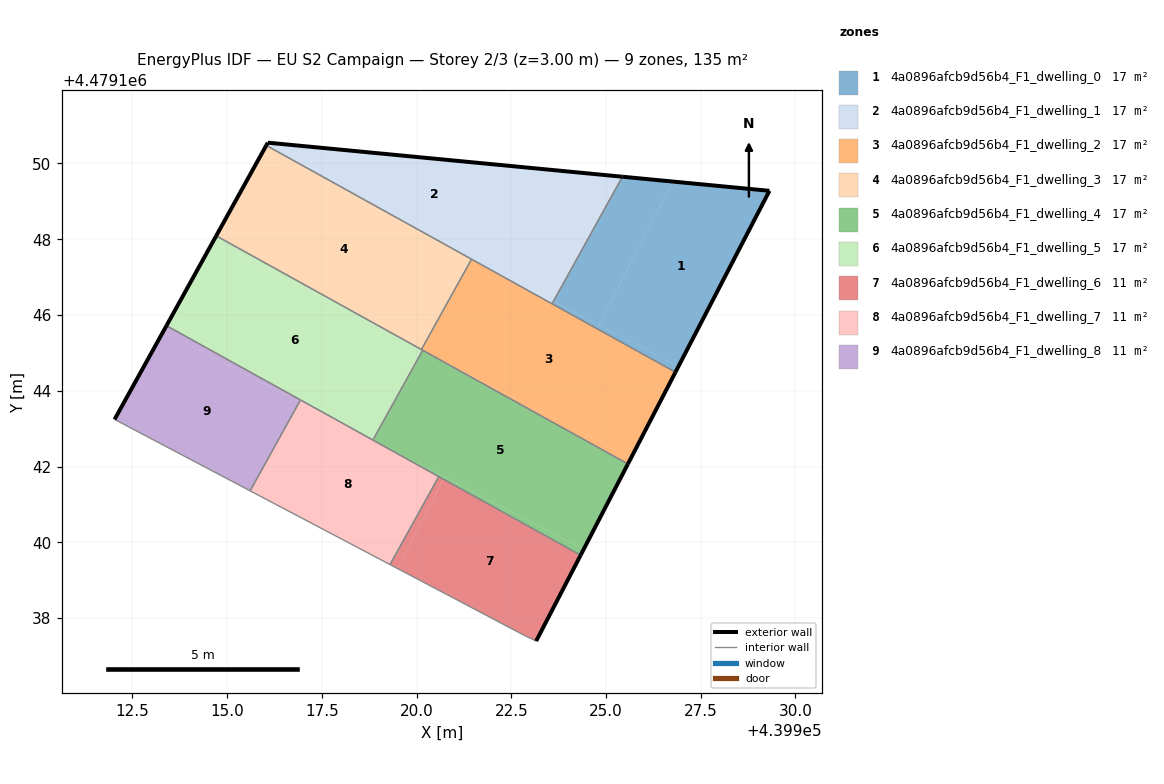
=== STOREY PLAN SPEC (per zone: floor XY polygon, exterior-wall plan segments, windows/doors) ===
zone 1: 4a0896afcb9d56b4_F1_dwelling_0  (16.9 m²)
  floor: (439926.91, 4479144.64) (439929.32, 4479149.28) (439926.77, 4479149.52) (439924.80, 4479145.74)
  floor: (439924.80, 4479145.74) (439926.77, 4479149.52) (439925.43, 4479149.65) (439923.61, 4479146.36)
  floor: (439926.83, 4479144.49) (439926.91, 4479144.64) (439923.61, 4479146.36) (439923.58, 4479146.30)
  exterior wall: (439925.43, 4479149.65) – (439929.32, 4479149.28)  [3.9 m]
  exterior wall: (439929.32, 4479149.28) – (439926.83, 4479144.49)  [5.4 m]
  interior walls: 2
zone 2: 4a0896afcb9d56b4_F1_dwelling_1  (16.9 m²)
  floor: (439923.61, 4479146.36) (439925.43, 4479149.65) (439923.45, 4479149.84) (439922.06, 4479147.16)
  floor: (439922.06, 4479147.16) (439923.45, 4479149.84) (439916.07, 4479150.55) (439916.03, 4479150.48) (439921.45, 4479147.47)
  floor: (439921.45, 4479147.47) (439916.03, 4479150.48) (439921.44, 4479147.48)
  floor: (439923.58, 4479146.30) (439923.61, 4479146.36) (439921.45, 4479147.47)
  exterior wall: (439916.03, 4479150.48) – (439916.07, 4479150.55)  [0.1 m]
  exterior wall: (439916.07, 4479150.55) – (439925.43, 4479149.65)  [9.4 m]
  interior walls: 3
zone 3: 4a0896afcb9d56b4_F1_dwelling_2  (16.9 m²)
  floor: (439925.66, 4479142.22) (439926.83, 4479144.49) (439921.45, 4479147.47) (439920.74, 4479146.18) (439920.16, 4479145.07)
  floor: (439925.58, 4479142.07) (439925.66, 4479142.22) (439920.16, 4479145.07)
  floor: (439920.16, 4479145.07) (439920.74, 4479146.18) (439920.13, 4479145.09)
  exterior wall: (439926.83, 4479144.49) – (439925.58, 4479142.07)  [2.7 m]
  interior walls: 5
zone 4: 4a0896afcb9d56b4_F1_dwelling_3  (16.9 m²)
  floor: (439921.45, 4479147.47) (439916.03, 4479150.48) (439915.95, 4479150.32)
  floor: (439920.13, 4479145.09) (439920.75, 4479146.21) (439921.41, 4479147.49) (439915.95, 4479150.32) (439914.71, 4479148.09)
  floor: (439920.75, 4479146.21) (439921.45, 4479147.47) (439921.41, 4479147.49)
  exterior wall: (439914.71, 4479148.09) – (439916.03, 4479150.48)  [2.7 m]
  interior walls: 3
zone 5: 4a0896afcb9d56b4_F1_dwelling_4  (16.9 m²)
  floor: (439924.41, 4479139.82) (439925.58, 4479142.07) (439920.16, 4479145.07) (439919.47, 4479143.81) (439918.88, 4479142.68)
  floor: (439924.33, 4479139.66) (439924.41, 4479139.82) (439920.74, 4479141.72) (439920.71, 4479141.66)
  floor: (439920.71, 4479141.67) (439920.74, 4479141.72) (439918.86, 4479142.69)
  floor: (439918.88, 4479142.68) (439919.47, 4479143.81) (439918.85, 4479142.70)
  exterior wall: (439925.58, 4479142.07) – (439924.33, 4479139.66)  [2.7 m]
  interior walls: 4
zone 6: 4a0896afcb9d56b4_F1_dwelling_5  (16.9 m²)
  floor: (439918.85, 4479142.70) (439919.47, 4479143.81) (439920.13, 4479145.09) (439914.63, 4479147.94) (439913.40, 4479145.72)
  floor: (439920.16, 4479145.07) (439914.71, 4479148.09) (439914.63, 4479147.94)
  floor: (439919.47, 4479143.81) (439920.16, 4479145.07) (439920.13, 4479145.09)
  exterior wall: (439913.40, 4479145.72) – (439914.71, 4479148.09)  [2.7 m]
  interior walls: 5
zone 7: 4a0896afcb9d56b4_F1_dwelling_6  (11.3 m²)
  floor: (439923.16, 4479137.39) (439924.33, 4479139.66) (439920.71, 4479141.67) (439919.49, 4479139.31) (439922.85, 4479137.54)
  floor: (439919.49, 4479139.31) (439920.71, 4479141.67) (439920.59, 4479141.74) (439919.30, 4479139.41)
  exterior wall: (439924.33, 4479139.66) – (439923.16, 4479137.39)  [2.6 m]
  interior walls: 4
zone 8: 4a0896afcb9d56b4_F1_dwelling_7  (11.3 m²)
  floor: (439919.30, 4479139.41) (439920.59, 4479141.74) (439918.88, 4479142.68) (439917.03, 4479143.64) (439915.80, 4479141.26)
  floor: (439918.88, 4479142.68) (439918.85, 4479142.70) (439916.94, 4479143.76) (439916.91, 4479143.70) (439917.03, 4479143.64)
  floor: (439915.80, 4479141.26) (439917.03, 4479143.64) (439916.91, 4479143.70) (439915.61, 4479141.36)
  interior walls: 5
zone 9: 4a0896afcb9d56b4_F1_dwelling_8  (11.3 m²)
  floor: (439916.91, 4479143.70) (439916.94, 4479143.76) (439913.40, 4479145.72) (439913.31, 4479145.56)
  floor: (439915.61, 4479141.36) (439916.91, 4479143.70) (439913.31, 4479145.56) (439912.03, 4479143.24)
  exterior wall: (439912.03, 4479143.24) – (439913.40, 4479145.72)  [2.8 m]
  interior walls: 3

=== DERIVED (storey summary) ===
Building: EU S2 Campaign
Storey: 2 of 3  (floor level z = 3.00 m)
Storey gross floor area: 135.1 m²
Zones on this storey: 9
  - 4a0896afcb9d56b4_F1_dwelling_0: floor 16.9 m²; exterior wall 9.3 m (27.9 m²); WWR 0.0%
  - 4a0896afcb9d56b4_F1_dwelling_1: floor 16.9 m²; exterior wall 9.5 m (28.5 m²); WWR 0.0%
  - 4a0896afcb9d56b4_F1_dwelling_2: floor 16.9 m²; exterior wall 2.7 m (8.2 m²); WWR 0.0%
  - 4a0896afcb9d56b4_F1_dwelling_3: floor 16.9 m²; exterior wall 2.7 m (8.2 m²); WWR 0.0%
  - 4a0896afcb9d56b4_F1_dwelling_4: floor 16.9 m²; exterior wall 2.7 m (8.1 m²); WWR 0.0%
  - 4a0896afcb9d56b4_F1_dwelling_5: floor 16.9 m²; exterior wall 2.7 m (8.1 m²); WWR 0.0%
  - 4a0896afcb9d56b4_F1_dwelling_6: floor 11.3 m²; exterior wall 2.6 m (7.7 m²); WWR 0.0%
  - 4a0896afcb9d56b4_F1_dwelling_7: floor 11.3 m²
  - 4a0896afcb9d56b4_F1_dwelling_8: floor 11.3 m²; exterior wall 2.8 m (8.5 m²); WWR 0.0%
Zone adjacency (shared interzone walls):
  - 4a0896afcb9d56b4_F1_dwelling_0 ↔ 4a0896afcb9d56b4_F1_dwelling_1
  - 4a0896afcb9d56b4_F1_dwelling_0 ↔ 4a0896afcb9d56b4_F1_dwelling_2
  - 4a0896afcb9d56b4_F1_dwelling_1 ↔ 4a0896afcb9d56b4_F1_dwelling_2
  - 4a0896afcb9d56b4_F1_dwelling_1 ↔ 4a0896afcb9d56b4_F1_dwelling_3
  - 4a0896afcb9d56b4_F1_dwelling_2 ↔ 4a0896afcb9d56b4_F1_dwelling_3
  - 4a0896afcb9d56b4_F1_dwelling_2 ↔ 4a0896afcb9d56b4_F1_dwelling_4
  - 4a0896afcb9d56b4_F1_dwelling_2 ↔ 4a0896afcb9d56b4_F1_dwelling_5
  - 4a0896afcb9d56b4_F1_dwelling_3 ↔ 4a0896afcb9d56b4_F1_dwelling_5
  - 4a0896afcb9d56b4_F1_dwelling_4 ↔ 4a0896afcb9d56b4_F1_dwelling_5
  - 4a0896afcb9d56b4_F1_dwelling_4 ↔ 4a0896afcb9d56b4_F1_dwelling_6
  - 4a0896afcb9d56b4_F1_dwelling_4 ↔ 4a0896afcb9d56b4_F1_dwelling_7
  - 4a0896afcb9d56b4_F1_dwelling_5 ↔ 4a0896afcb9d56b4_F1_dwelling_7
  - 4a0896afcb9d56b4_F1_dwelling_5 ↔ 4a0896afcb9d56b4_F1_dwelling_8
  - 4a0896afcb9d56b4_F1_dwelling_6 ↔ 4a0896afcb9d56b4_F1_dwelling_7
  - 4a0896afcb9d56b4_F1_dwelling_7 ↔ 4a0896afcb9d56b4_F1_dwelling_8